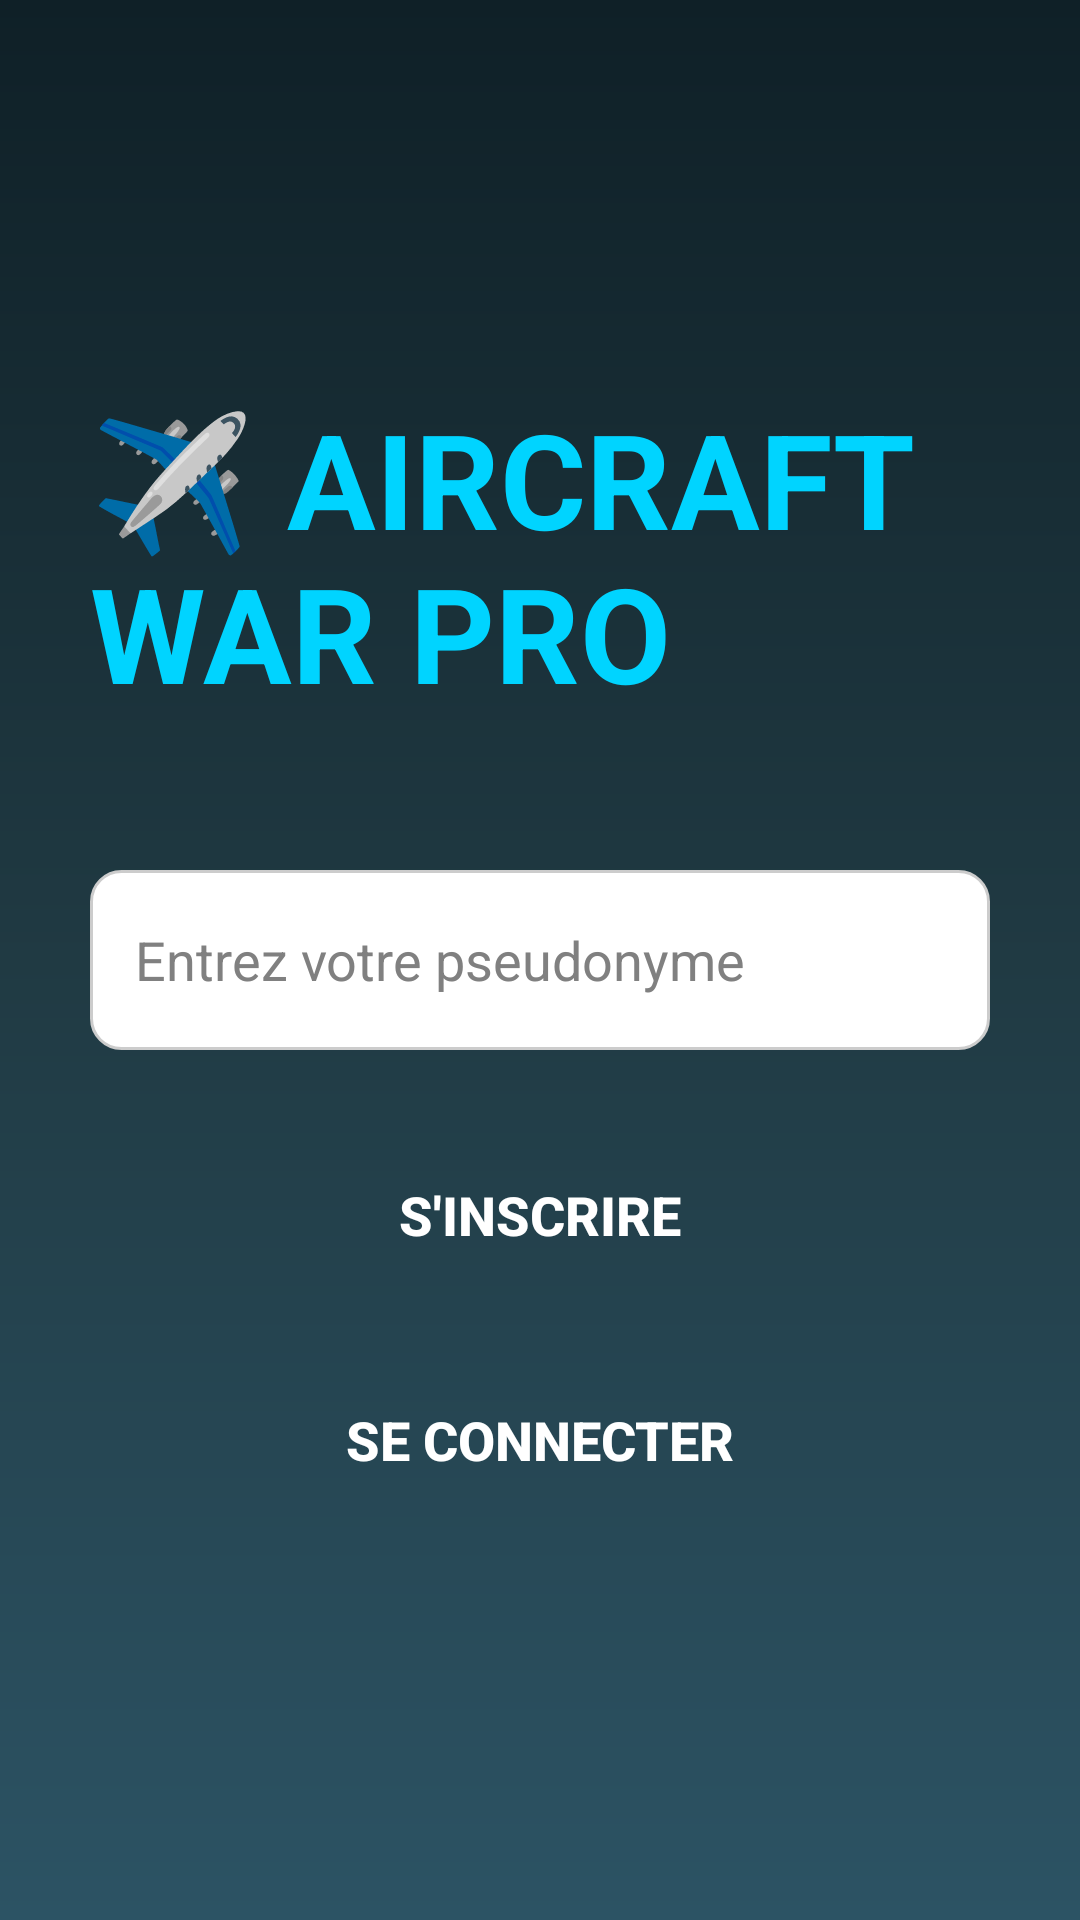

The Android layout XML behind this screen, and the referenced resources:
<!-- AndroidManifest.xml: application theme AppTheme -->
<!-- res/layout/activity_login.xml -->
<?xml version="1.0" encoding="utf-8"?>
<LinearLayout xmlns:android="http://schemas.android.com/apk/res/android"
    android:layout_width="match_parent"
    android:layout_height="match_parent"
    android:background="@drawable/gradient_bg"
    android:gravity="center"
    android:orientation="vertical"
    android:padding="30dp">

    <TextView
        android:layout_width="wrap_content"
        android:layout_height="wrap_content"
        android:text="✈️ AIRCRAFT WAR PRO"
        android:textSize="44sp"
        android:textColor="@color/cyan"
        android:textStyle="bold"
        android:layout_marginBottom="50dp" />

    <EditText
        android:id="@+id/username_input"
        android:layout_width="match_parent"
        android:layout_height="60dp"
        android:hint="Entrez votre pseudonyme"
        android:textColor="@color/white"
        android:textColorHint="@color/gray"
        android:background="@drawable/input_background"
        android:padding="15dp"
        android:textSize="18sp"
        android:layout_marginBottom="25dp" />

    <Button
        android:id="@+id/register_btn"
        android:layout_width="match_parent"
        android:layout_height="60dp"
        android:text="S'INSCRIRE"
        android:background="@drawable/button_green"
        android:textColor="@color/white"
        android:textSize="18sp"
        android:textStyle="bold"
        android:layout_marginBottom="15dp" />

    <Button
        android:id="@+id/login_btn"
        android:layout_width="match_parent"
        android:layout_height="60dp"
        android:text="SE CONNECTER"
        android:background="@drawable/button_blue"
        android:textColor="@color/white"
        android:textSize="18sp"
        android:textStyle="bold" />

    <ProgressBar
        android:id="@+id/loading_progress"
        android:layout_width="50dp"
        android:layout_height="50dp"
        android:layout_marginTop="30dp"
        android:visibility="gone" />

</LinearLayout>
<!-- resources referenced by this layout -->
<resources>
  <color name="cyan">#00D4FF</color>
  <color name="gray">#808080</color>
  <color name="white">#FFFFFF</color>
  <!-- drawable gradient_bg (drawable) -->
  <?xml version="1.0" encoding="utf-8"?>
  <shape xmlns:android="http://schemas.android.com/apk/res/android">
      <gradient
          android:startColor="#0F2027"
          android:centerColor="#203A43"
          android:endColor="#2C5364"
          android:angle="270"/>
  </shape>
  <!-- drawable input_background (drawable) -->
  <?xml version="1.0" encoding="utf-8"?>
  <shape xmlns:android="http://schemas.android.com/apk/res/android">
  
      <solid android:color="#FFFFFF"/>
  
      <corners android:radius="10dp"/>
  
      <stroke
          android:width="1dp"
          android:color="#CCCCCC"/>
  
      <padding
          android:left="12dp"
          android:right="12dp"
          android:top="8dp"
          android:bottom="8dp"/>
  
  </shape>
  <style name="AppTheme" parent="Theme.AppCompat.NoActionBar">
          <item name="colorPrimary">@color/black</item>
          <item name="colorPrimaryDark">@color/black</item>
          <item name="colorAccent">@color/cyan</item>
          <item name="android:windowBackground">@color/black</item>
          <item name="android:textColor">@color/white</item>
          <item name="android:windowLightStatusBar">false</item>
      </style>
  <color name="black">#000000</color>
</resources>
